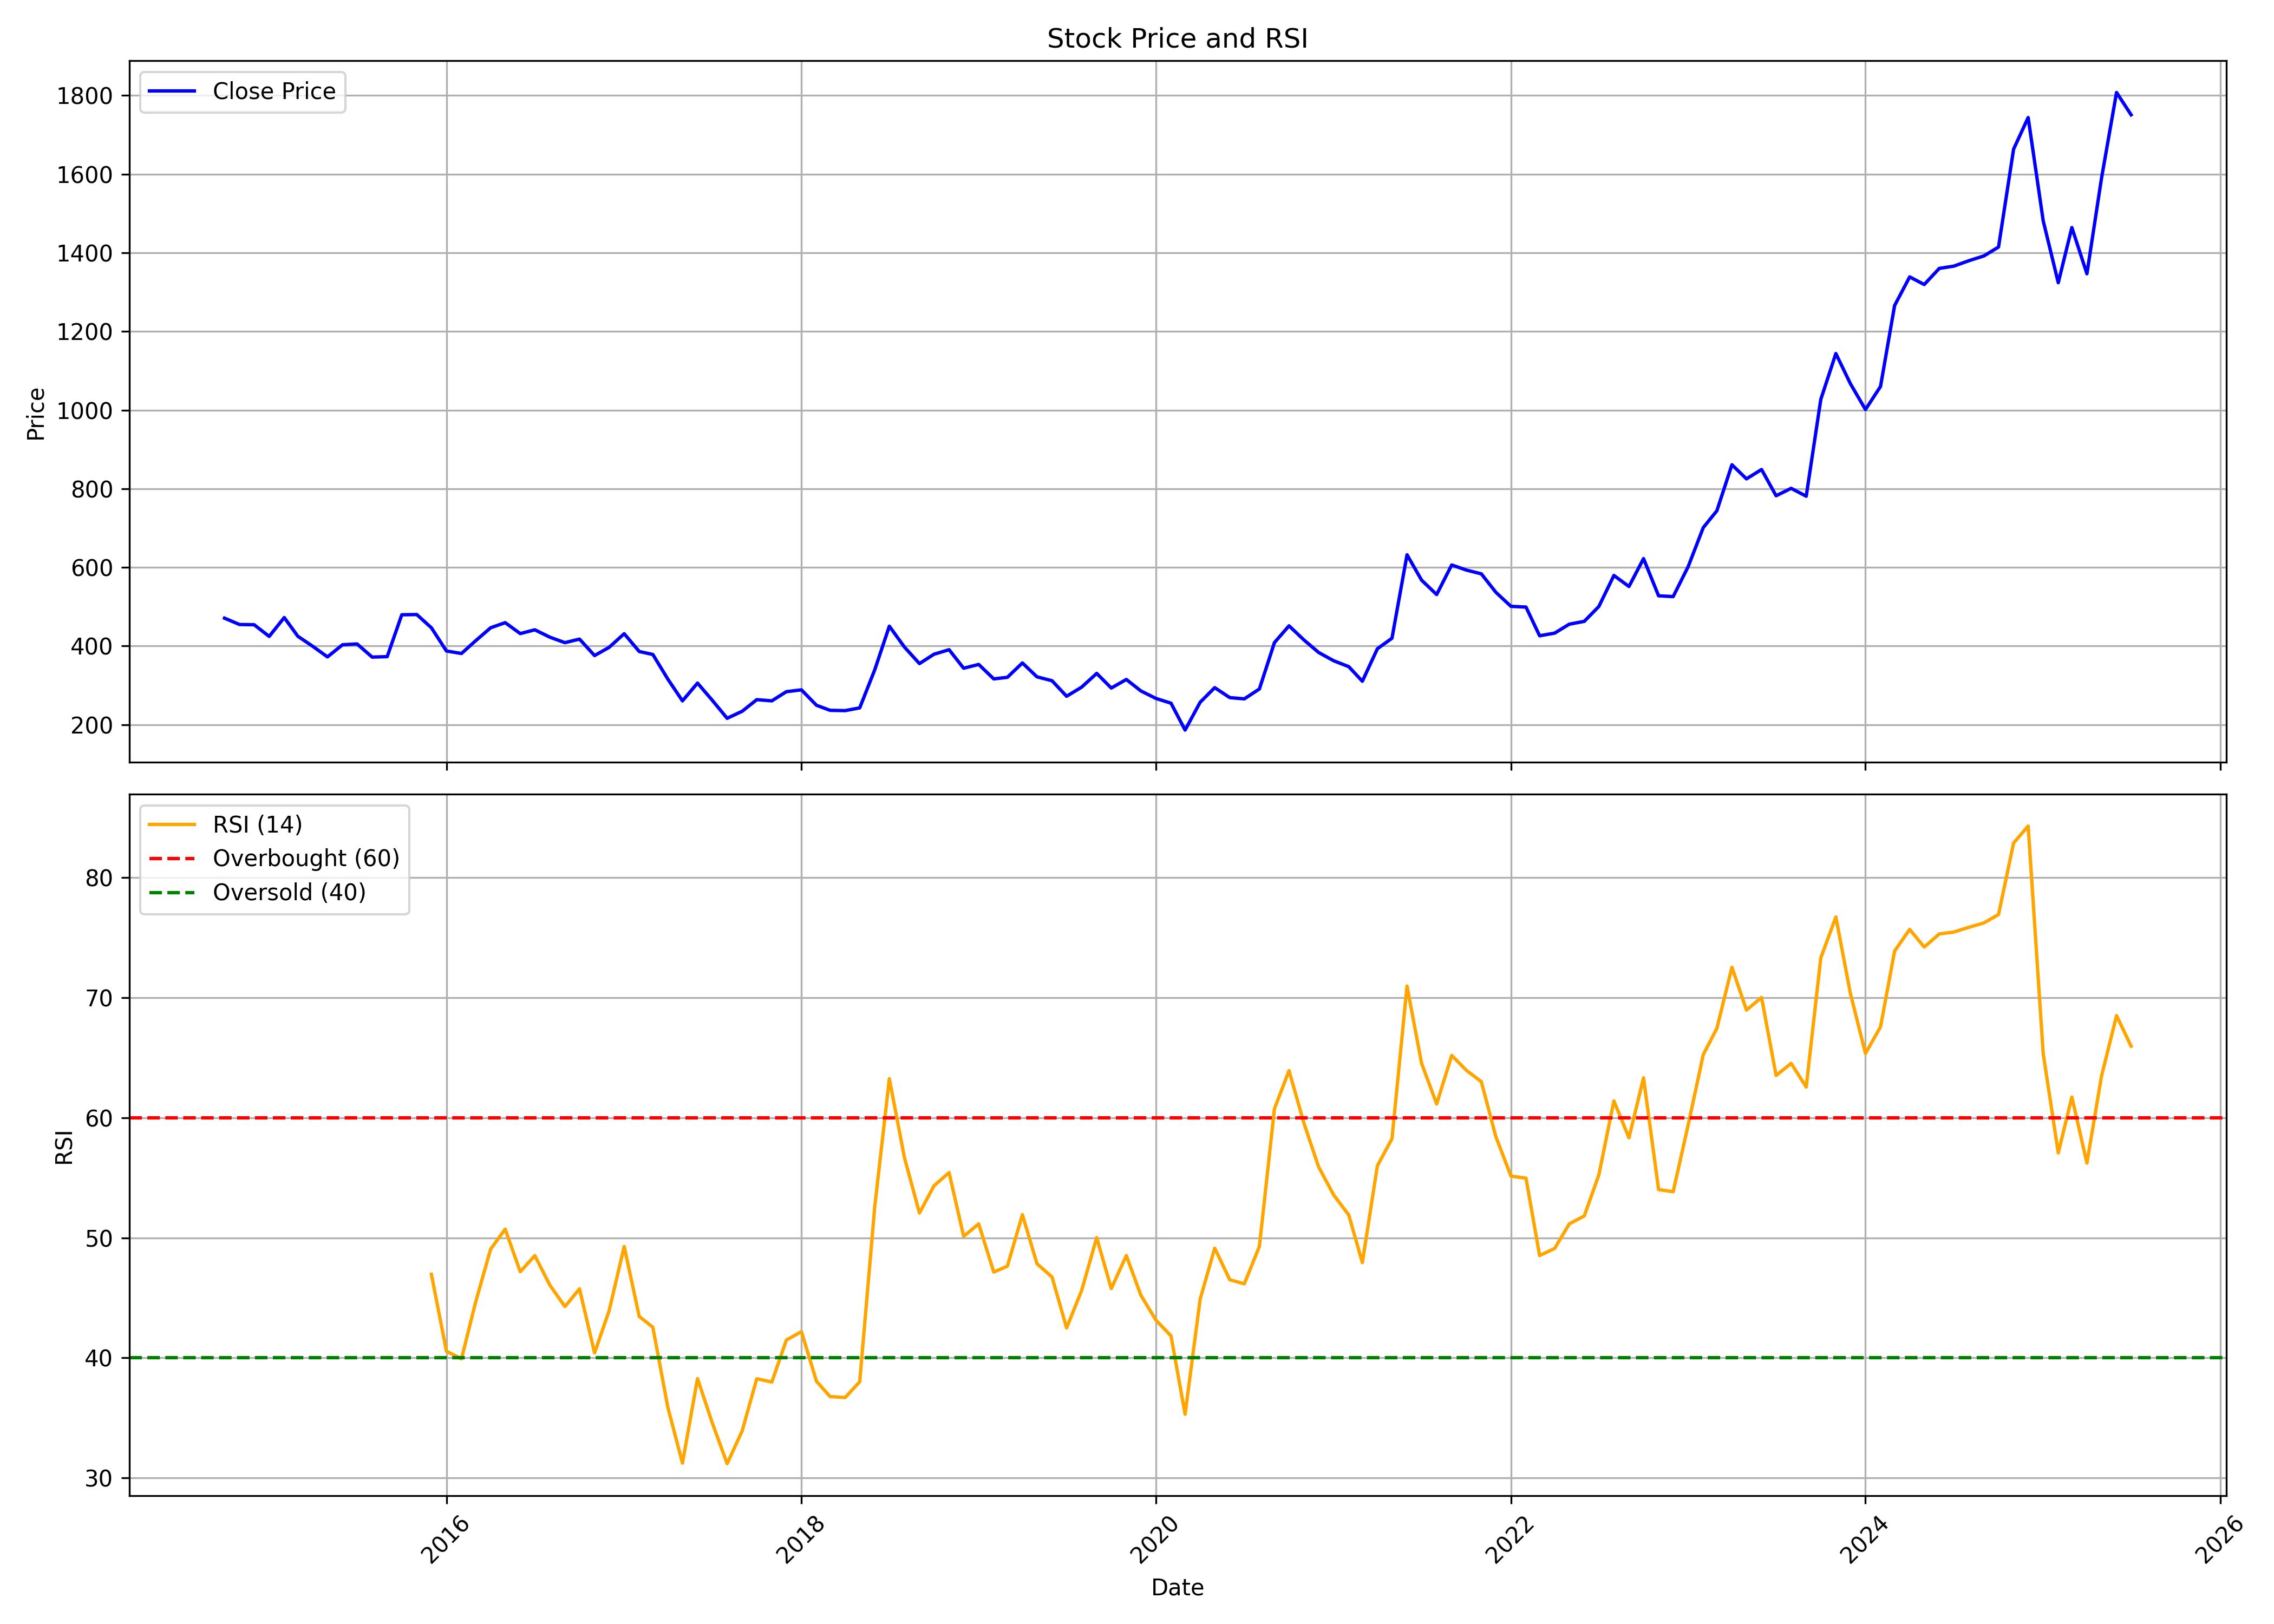

Data behind this chart, as committed beside it:
, date, symbol, open, high, low, close, volume, rsi
0, 2014-10-01, CIGNITITEC, 487, 497.8, 458.4, 470.9, 333716, 
1, 2014-11-01, CIGNITITEC, 483, 491.3, 438.7, 454.8, 344919, 
2, 2014-12-01, CIGNITITEC, 457.4, 516.9, 419.2, 454.2, 670060, 
3, 2015-01-01, CIGNITITEC, 457.4, 468.2, 416, 424.6, 407565, 
4, 2015-02-01, CIGNITITEC, 433.7, 487, 417.2, 472.5, 667673, 
5, 2015-03-01, CIGNITITEC, 477.1, 483, 381.5, 424.9, 653878, 
6, 2015-04-01, CIGNITITEC, 426.8, 472.9, 392.1, 399.1, 421647, 
7, 2015-05-01, CIGNITITEC, 399.1, 413.8, 359.7, 372.4, 245461, 
8, 2015-06-01, CIGNITITEC, 374.6, 433.7, 281.4, 403.3, 689364, 
9, 2015-07-01, CIGNITITEC, 409.1, 421.7, 364.6, 405.3, 536792, 
10, 2015-08-01, CIGNITITEC, 409.1, 458.3, 301.9, 371.9, 805306, 
11, 2015-09-01, CIGNITITEC, 374.6, 401, 320.5, 373.1, 857462, 
12, 2015-10-01, CIGNITITEC, 374.6, 507.7, 374.1, 479.5, 1159355, 
13, 2015-11-01, CIGNITITEC, 475.6, 500.8, 454.9, 480.1, 728940, 
14, 2015-12-01, CIGNITITEC, 477.8, 487, 440.6, 446.5, 678778, 46.96
15, 2016-01-01, CIGNITITEC, 452.2, 466.2, 380.8, 387.4, 990719, 40.55
16, 2016-02-01, CIGNITITEC, 394.3, 424.9, 362.9, 381.1, 562713, 39.92
17, 2016-03-01, CIGNITITEC, 386.5, 425.3, 366.3, 413.3, 687101, 44.63
18, 2016-04-01, CIGNITITEC, 414.1, 459.4, 399.2, 446.5, 545121, 49.06
19, 2016-05-01, CIGNITITEC, 452.1, 485.3, 429.3, 459.5, 815782, 50.72
20, 2016-06-01, CIGNITITEC, 461.3, 462.2, 419.9, 431.7, 688080, 47.18
21, 2016-07-01, CIGNITITEC, 434.5, 487.6, 428.8, 441.3, 990556, 48.52
22, 2016-08-01, CIGNITITEC, 444.8, 453.3, 412.4, 422.5, 616668, 46.06
23, 2016-09-01, CIGNITITEC, 425.7, 436.7, 394.3, 408.6, 955970, 44.27
24, 2016-10-01, CIGNITITEC, 414, 427.3, 406.1, 417.7, 1025965, 45.75
25, 2016-11-01, CIGNITITEC, 420.9, 421.7, 345, 375.8, 811919, 40.41
26, 2016-12-01, CIGNITITEC, 381, 404.2, 336.3, 396.7, 654458, 43.93
27, 2017-01-01, CIGNITITEC, 404.2, 484.9, 393.1, 431.4, 1498936, 49.28
28, 2017-02-01, CIGNITITEC, 433.7, 451.5, 369.8, 386.1, 703139, 43.45
29, 2017-03-01, CIGNITITEC, 388.9, 392.3, 339.2, 378.6, 2165446, 42.55
30, 2017-04-01, CIGNITITEC, 381.4, 381.5, 304.1, 315.7, 1103363, 35.86
31, 2017-05-01, CIGNITITEC, 315.7, 332.2, 242, 260.6, 2506516, 31.23
32, 2017-06-01, CIGNITITEC, 260.4, 324.3, 252.4, 305.8, 1459644, 38.27
33, 2017-07-01, CIGNITITEC, 310.5, 312.2, 259.2, 262.7, 797407, 34.63
34, 2017-08-01, CIGNITITEC, 266.1, 273.8, 154.2, 216.3, 2117016, 31.19
35, 2017-09-01, CIGNITITEC, 217.6, 260.7, 207, 234.2, 1175508, 33.92
36, 2017-10-01, CIGNITITEC, 234.2, 289.7, 230.7, 263.7, 1111729, 38.26
37, 2017-11-01, CIGNITITEC, 263.2, 266.2, 219, 260.7, 597848, 37.99
38, 2017-12-01, CIGNITITEC, 270.7, 318.4, 241.5, 284, 410680, 41.49
39, 2018-01-01, CIGNITITEC, 293.8, 294.7, 266.1, 288.6, 282207, 42.18
40, 2018-02-01, CIGNITITEC, 289.8, 291.5, 236.6, 249.4, 208325, 38.04
41, 2018-03-01, CIGNITITEC, 250.4, 266.1, 228.8, 236.6, 220943, 36.77
42, 2018-04-01, CIGNITITEC, 239.5, 256.3, 220.8, 235.8, 87115, 36.69
43, 2018-05-01, CIGNITITEC, 235.8, 251.2, 221.8, 242.8, 267892, 38.01
44, 2018-06-01, CIGNITITEC, 243.5, 358.8, 226.7, 339.8, 820897, 52.61
45, 2018-07-01, CIGNITITEC, 352.9, 484.7, 333.2, 450.5, 1256950, 63.25
46, 2018-08-01, CIGNITITEC, 425.8, 458.4, 375, 397.5, 851555, 56.7
47, 2018-09-01, CIGNITITEC, 406.1, 407.1, 349.1, 355.4, 925121, 52.07
48, 2018-10-01, CIGNITITEC, 356.8, 389.3, 340, 379.2, 543023, 54.34
49, 2018-11-01, CIGNITITEC, 382.5, 455.4, 352.9, 390.7, 755479, 55.43
50, 2018-12-01, CIGNITITEC, 402.1, 402.1, 329.8, 343.6, 399176, 50.12
51, 2019-01-01, CIGNITITEC, 350.9, 380.5, 349.9, 353.3, 458806, 51.16
52, 2019-02-01, CIGNITITEC, 362.8, 370.2, 279.3, 316.5, 460890, 47.15
53, 2019-03-01, CIGNITITEC, 316.4, 337.1, 294.7, 320.5, 640323, 47.63
54, 2019-04-01, CIGNITITEC, 321.4, 394.1, 321.4, 357, 583931, 51.93
55, 2019-05-01, CIGNITITEC, 357, 375.3, 297.3, 321.7, 511752, 47.84
56, 2019-06-01, CIGNITITEC, 325.2, 329.2, 295.7, 311.8, 418089, 46.73
57, 2019-07-01, CIGNITITEC, 314.5, 314.5, 261.7, 272.3, 402785, 42.49
58, 2019-08-01, CIGNITITEC, 281.9, 298.4, 236.6, 295.5, 630023, 45.61
59, 2019-09-01, CIGNITITEC, 295.5, 338.6, 264.1, 330.5, 549895, 50.01
... 70 more rows
